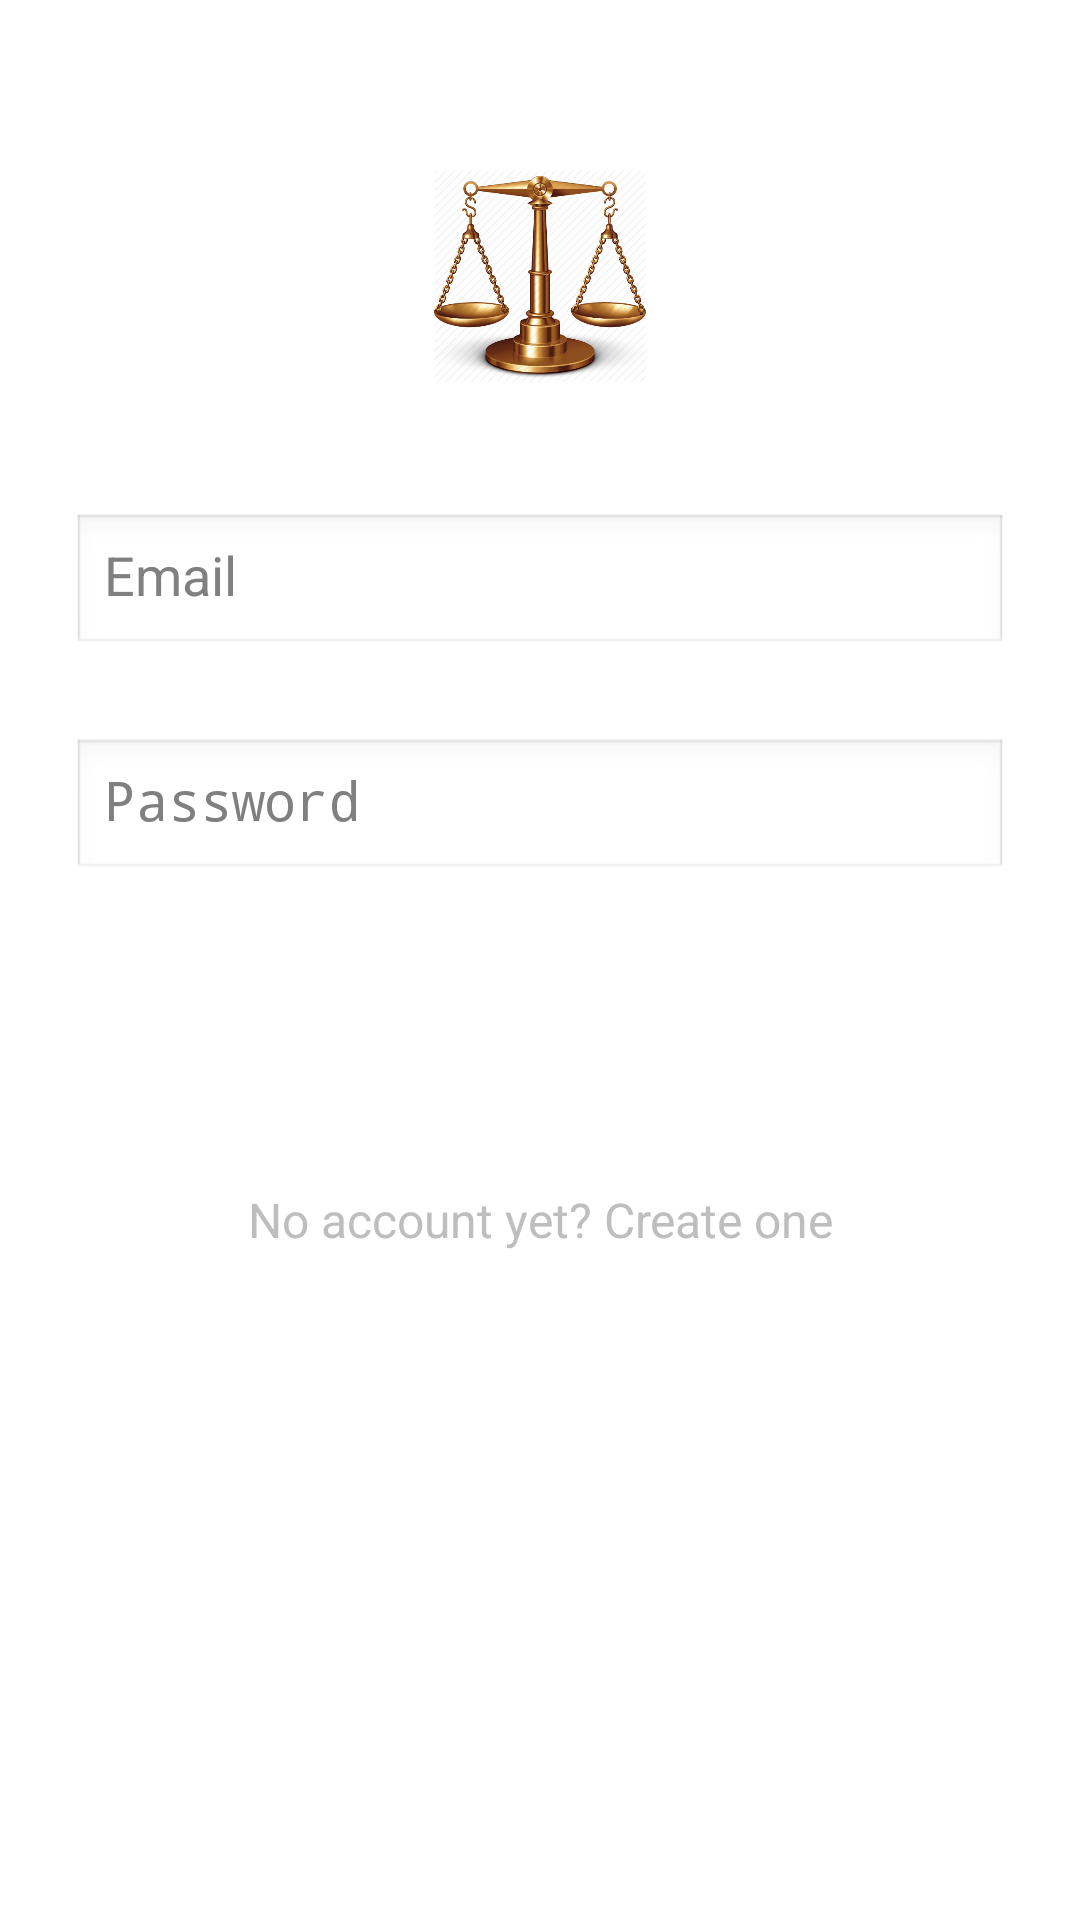

Layout XML and referenced resources for this Android screen:
<!-- AndroidManifest.xml: application theme AppTheme -->
<!-- res/layout/activity_login.xml -->
<?xml version="1.0" encoding="utf-8"?>
<ScrollView xmlns:android="http://schemas.android.com/apk/res/android"
    android:layout_width="fill_parent"
    android:layout_height="fill_parent"
    android:fitsSystemWindows="true">

    <LinearLayout
        android:orientation="vertical"
        android:layout_width="match_parent"
        android:layout_height="wrap_content"
        android:paddingTop="56dp"
        android:paddingLeft="24dp"
        android:paddingRight="24dp">

        <ImageView android:src="@drawable/tej"
            android:layout_width="wrap_content"
            android:layout_height="72dp"
            android:layout_marginBottom="24dp"
            android:layout_gravity="center_horizontal" />

        
        <android.support.design.widget.TextInputLayout
            android:layout_width="match_parent"
            android:layout_height="wrap_content"
            android:layout_marginTop="8dp"
            android:layout_marginBottom="8dp">
            <EditText android:id="@+id/input_email"
                android:layout_width="match_parent"
                android:layout_height="wrap_content"
                android:inputType="textEmailAddress"
                android:hint="Email" />
        </android.support.design.widget.TextInputLayout>

        
        <android.support.design.widget.TextInputLayout
            android:layout_width="match_parent"
            android:layout_height="wrap_content"
            android:layout_marginTop="8dp"
            android:layout_marginBottom="8dp">
            <EditText android:id="@+id/input_password"
                android:layout_width="match_parent"
                android:layout_height="wrap_content"
                android:inputType="textPassword"
                android:hint="Password"/>
        </android.support.design.widget.TextInputLayout>

        <android.support.v7.widget.AppCompatButton
            android:id="@+id/btn_login"
            android:layout_width="fill_parent"
            android:layout_height="wrap_content"
            android:layout_marginTop="24dp"
            android:layout_marginBottom="24dp"
            android:padding="12dp"
            android:text="Login"/>

        <TextView android:id="@+id/link_signup"
            android:layout_width="fill_parent"
            android:layout_height="wrap_content"
            android:layout_marginBottom="24dp"
            android:text="No account yet? Create one"
            android:gravity="center"
            android:textSize="16dip"/>

    </LinearLayout>
</ScrollView>
<!-- resources referenced by this layout -->
<resources>
  <!-- drawable tej: png bitmap (drawable, 165638 bytes) -->
  <style name="AppTheme" parent="@android:style/Theme.Panel">
          
          <item name="colorPrimary">@color/colorPrimary</item>
          <item name="colorPrimaryDark">@color/colorPrimaryDark</item>
          <item name="colorAccent">@color/colorAccent</item>
      </style>
  <!-- not gathered from this repository: default colours our renderer supplied (Android Studio template values) -->
  <color name="colorPrimary">#FF6200EE</color>
  <color name="colorPrimaryDark">#FF3700B3</color>
  <color name="colorAccent">#FF03DAC5</color>
</resources>
